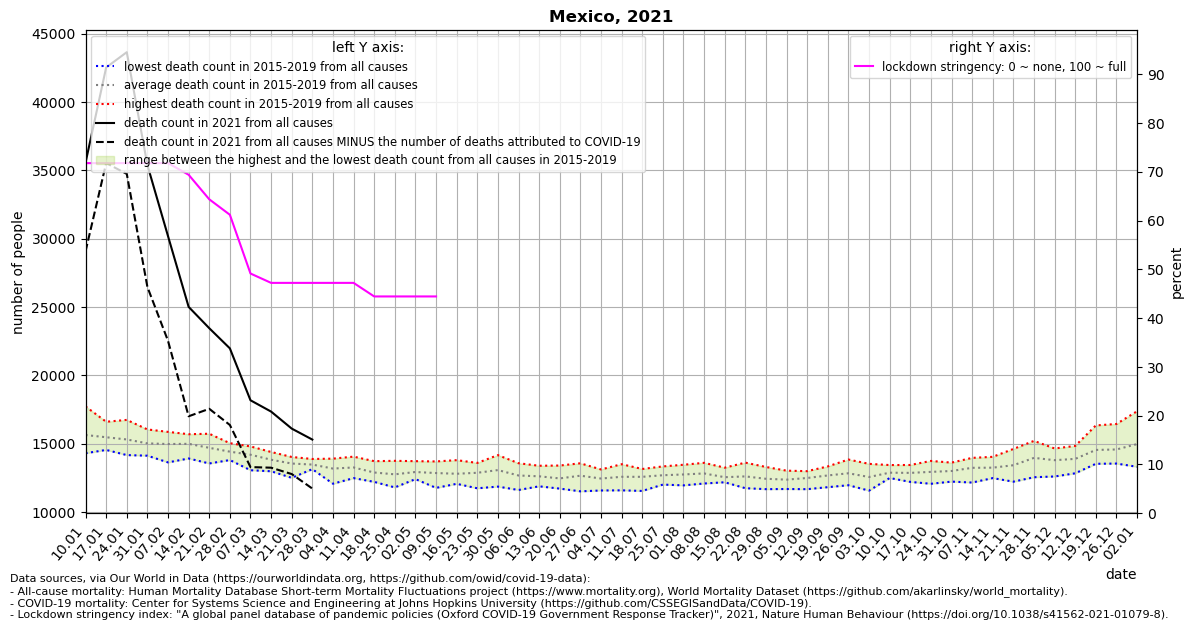

Data behind this chart, as committed beside it:
location, date, time, time_unit, deaths_2010_all_ages, deaths_2011_all_ages, deaths_2012_all_ages, deaths_2013_all_ages, deaths_2014_all_ages, deaths_2015_all_ages, deaths_2016_all_ages, deaths_2017_all_ages, deaths_2018_all_ages, deaths_2019_all_ages, deaths_2020_all_ages, deaths_2021_all_ages, new_deaths, stringency_index, deaths_min, deaths_max, deaths_mean, deaths_noncovid
Mexico, 2021-01-10, 1, weekly, , , , , , 15101, 14299, 14312, 16721, 17723, 13898, 35566, 6493, 71.76, 14299, 17723, 15631, 29073
Mexico, 2021-01-17, 2, weekly, , , , , , 15449, 14540, 14583, 16170, 16602, 16638, 42534, 6998, 71.76, 14540, 16602, 15469, 35536
Mexico, 2021-01-24, 3, weekly, , , , , , 14820, 14557, 14163, 16738, 16252, 16119, 43652, 8910, 71.76, 14163, 16738, 15306, 34742
Mexico, 2021-01-31, 4, weekly, , , , , , 14172, 14902, 14118, 16041, 15864, 15545, 35389, 8922, 71.76, 14118, 16041, 15019, 26467
Mexico, 2021-02-07, 5, weekly, , , , , , 13628, 15160, 14444, 15770, 15862, 15178, 30188, 7664, 71.76, 13628, 15862, 14973, 22524
Mexico, 2021-02-14, 6, weekly, , , , , , 13914, 15691, 14330, 15306, 15689, 15636, 25010, 8007, 69.38, 13914, 15691, 14986, 17003
Mexico, 2021-02-21, 7, weekly, , , , , , 13550, 15725, 14165, 14588, 15445, 14812, 23450, 5900, 64.35, 13550, 15725, 14695, 17550
Mexico, 2021-02-28, 8, weekly, , , , , , 13799, 15034, 14278, 14199, 14755, 14496, 21973, 5608, 61.18, 13799, 15034, 14413, 16365
Mexico, 2021-03-07, 9, weekly, , , , , , 13054, 14797, 14456, 14001, 14639, 13941, 18174, 4889, 49.14, 13054, 14797, 14189, 13285
Mexico, 2021-03-14, 10, weekly, , , , , , 12979, 14351, 13844, 13552, 14391, 14033, 17346, 4106, 47.22, 12979, 14391, 13823, 13240
Mexico, 2021-03-21, 11, weekly, , , , , , 12498, 14025, 13948, 13497, 13749, 13846, 16101, 3326, 47.22, 12498, 14025, 13543, 12775
Mexico, 2021-03-28, 12, weekly, , , , , , 13133, 13418, 13878, 13254, 13660, 13170, 15298, 3587, 47.22, 13133, 13878, 13469, 11711
Mexico, 2021-04-04, 13, weekly, , , , , , 12066, 13411, 13307, 13191, 13903, 13703, , 2524, 47.22, 12066, 13903, 13176, 
Mexico, 2021-04-11, 14, weekly, , , , , , 12477, 12710, 13470, 13577, 14049, 13520, , 5191, 47.22, 12477, 14049, 13257, 
Mexico, 2021-04-18, 15, weekly, , , , , , 12202, 12422, 13210, 12888, 13718, 13974, , 3001, 44.44, 12202, 13718, 12888, 
Mexico, 2021-04-25, 16, weekly, , , , , , 11796, 11939, 13212, 13080, 13743, 14953, , 2608, 44.44, 11796, 13743, 12754, 
Mexico, 2021-05-02, 17, weekly, , , , , , 12403, 12481, 13363, 12657, 13718, 16974, , 2286, 44.44, 12403, 13718, 12924, 
Mexico, 2021-05-09, 18, weekly, , , , , , 11763, 12723, 13016, 13040, 13698, 18798, , 1752, 44.44, 11763, 13698, 12848, 
Mexico, 2021-05-16, 19, weekly, , , , , , 12059, 12478, 12868, 12784, 13792, 20581, , 338.0, , 12059, 13792, 12796, 
Mexico, 2021-05-23, 20, weekly, , , , , , 11732, 12483, 13361, 13172, 13590, 22229, , , , 11732, 13590, 12868, 
Mexico, 2021-05-30, 21, weekly, , , , , , 11856, 13019, 13165, 13125, 14160, 23110, , , , 11856, 14160, 13065, 
Mexico, 2021-06-06, 22, weekly, , , , , , 11608, 12222, 12510, 13567, 13438, 23030, , , , 11608, 13567, 12669, 
Mexico, 2021-06-13, 23, weekly, , , , , , 11876, 12011, 12753, 13025, 13382, 23972, , , , 11876, 13382, 12609, 
Mexico, 2021-06-20, 24, weekly, , , , , , 11709, 11994, 12724, 12451, 13398, 24493, , , , 11709, 13398, 12455, 
Mexico, 2021-06-27, 25, weekly, , , , , , 11510, 12117, 13154, 12932, 13562, 24710, , , , 11510, 13562, 12655, 
Mexico, 2021-07-04, 26, weekly, , , , , , 11571, 12203, 12736, 12610, 13111, 24332, , , , 11571, 13111, 12446, 
Mexico, 2021-07-11, 27, weekly, , , , , , 11583, 12439, 12502, 12845, 13496, 25255, , , , 11583, 13496, 12573, 
Mexico, 2021-07-18, 28, weekly, , , , , , 11538, 12241, 12822, 13114, 13146, 26273, , , , 11538, 13146, 12572, 
Mexico, 2021-07-25, 29, weekly, , , , , , 12003, 12316, 12512, 13334, 13276, 26182, , , , 12003, 13334, 12688, 
Mexico, 2021-08-01, 30, weekly, , , , , , 11947, 12141, 12923, 13455, 13256, 25573, , , , 11947, 13455, 12744, 
Mexico, 2021-08-08, 31, weekly, , , , , , 12083, 12456, 12967, 12997, 13596, 24698, , , , 12083, 13596, 12820, 
Mexico, 2021-08-15, 32, weekly, , , , , , 12237, 12173, 12464, 12602, 13242, 23711, , , , 12173, 13242, 12544, 
Mexico, 2021-08-22, 33, weekly, , , , , , 11739, 12261, 12638, 12767, 13610, 22586, , , , 11739, 13610, 12603, 
Mexico, 2021-08-29, 34, weekly, , , , , , 11670, 12245, 12432, 12503, 13293, 21618, , , , 11670, 13293, 12429, 
Mexico, 2021-09-05, 35, weekly, , , , , , 11680, 12137, 12172, 12811, 13023, 20766, , , , 11680, 13023, 12365, 
Mexico, 2021-09-12, 36, weekly, , , , , , 11668, 12285, 12933, 12556, 12986, 20096, , , , 11668, 12986, 12486, 
Mexico, 2021-09-19, 37, weekly, , , , , , 11814, 12491, 13333, 12780, 12943, 19345, , , , 11814, 13333, 12672, 
Mexico, 2021-09-26, 38, weekly, , , , , , 11957, 12203, 13164, 12994, 13838, 18667, , , , 11957, 13838, 12831, 
Mexico, 2021-10-03, 39, weekly, , , , , , 11560, 12300, 12604, 12807, 13521, 18789, , , , 11560, 13521, 12558, 
Mexico, 2021-10-10, 40, weekly, , , , , , 12484, 12500, 13026, 12931, 13433, 18303, , , , 12484, 13433, 12875, 
Mexico, 2021-10-17, 41, weekly, , , , , , 12397, 12201, 13031, 13232, 13438, 18545, , , , 12201, 13438, 12860, 
Mexico, 2021-10-24, 42, weekly, , , , , , 12063, 12365, 13390, 13115, 13736, 18539, , , , 12063, 13736, 12934, 
Mexico, 2021-10-31, 43, weekly, , , , , , 12221, 12506, 13216, 13435, 13611, 19278, , , , 12221, 13611, 12998, 
Mexico, 2021-11-07, 44, weekly, , , , , , 12153, 12735, 13538, 13772, 13959, 19952, , , , 12153, 13959, 13231, 
Mexico, 2021-11-14, 45, weekly, , , , , , 12543, 12478, 13258, 13897, 14035, 20924, , , , 12478, 14035, 13242, 
Mexico, 2021-11-21, 46, weekly, , , , , , 12217, 12837, 13197, 14612, 14238, 21200, , , , 12217, 14612, 13420, 
Mexico, 2021-11-28, 47, weekly, , , , , , 12542, 13616, 13584, 15202, 14855, 21902, , , , 12542, 15202, 13960, 
Mexico, 2021-12-05, 48, weekly, , , , , , 12597, 13678, 14233, 14647, 13793, 22150, , , , 12597, 14647, 13790, 
Mexico, 2021-12-12, 49, weekly, , , , , , 12830, 13396, 14470, 14833, 13894, 23069, , , , 12830, 14833, 13885, 
Mexico, 2021-12-19, 50, weekly, , , , , , 13526, 13697, 16334, 15216, 13926, 24919, , , , 13526, 16334, 14540, 
Mexico, 2021-12-26, 51, weekly, , , , , , 13542, 13784, 15557, 16440, 13545, 26081, , , , 13542, 16440, 14574, 
Mexico, 2022-01-02, 52, weekly, , , , , , 14351, 14313, 15492, 17373, 13307, 29049, , , , 13307, 17373, 14967, 
